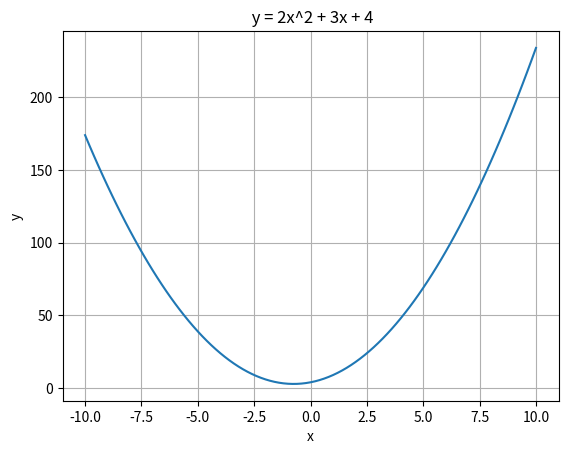

Recreate this plot in Python.
# Implement y = 2x12 + 3x1 + 4 and plot x1,# y in the range [start=--10, stop=10, num=100]

start = -10
end = 10
num= 100
step = (end - start) / num

x=[]
for i in range(50,-51, -1):
    x.append(i*step)
y=[]
for xi in x :
    y.append(2*xi**2 + 3*xi +4)

for i in range(num):
    print(f"x= {x[i]:.2f} y= {y[i]:.2f}")

# plot using matplotlib only
import matplotlib.pyplot as plt

plt.plot(x, y)
plt.title(' y = 2x^2 + 3x + 4')
plt.xlabel('x')
plt.ylabel('y')
plt.grid(True)
plt.show()
